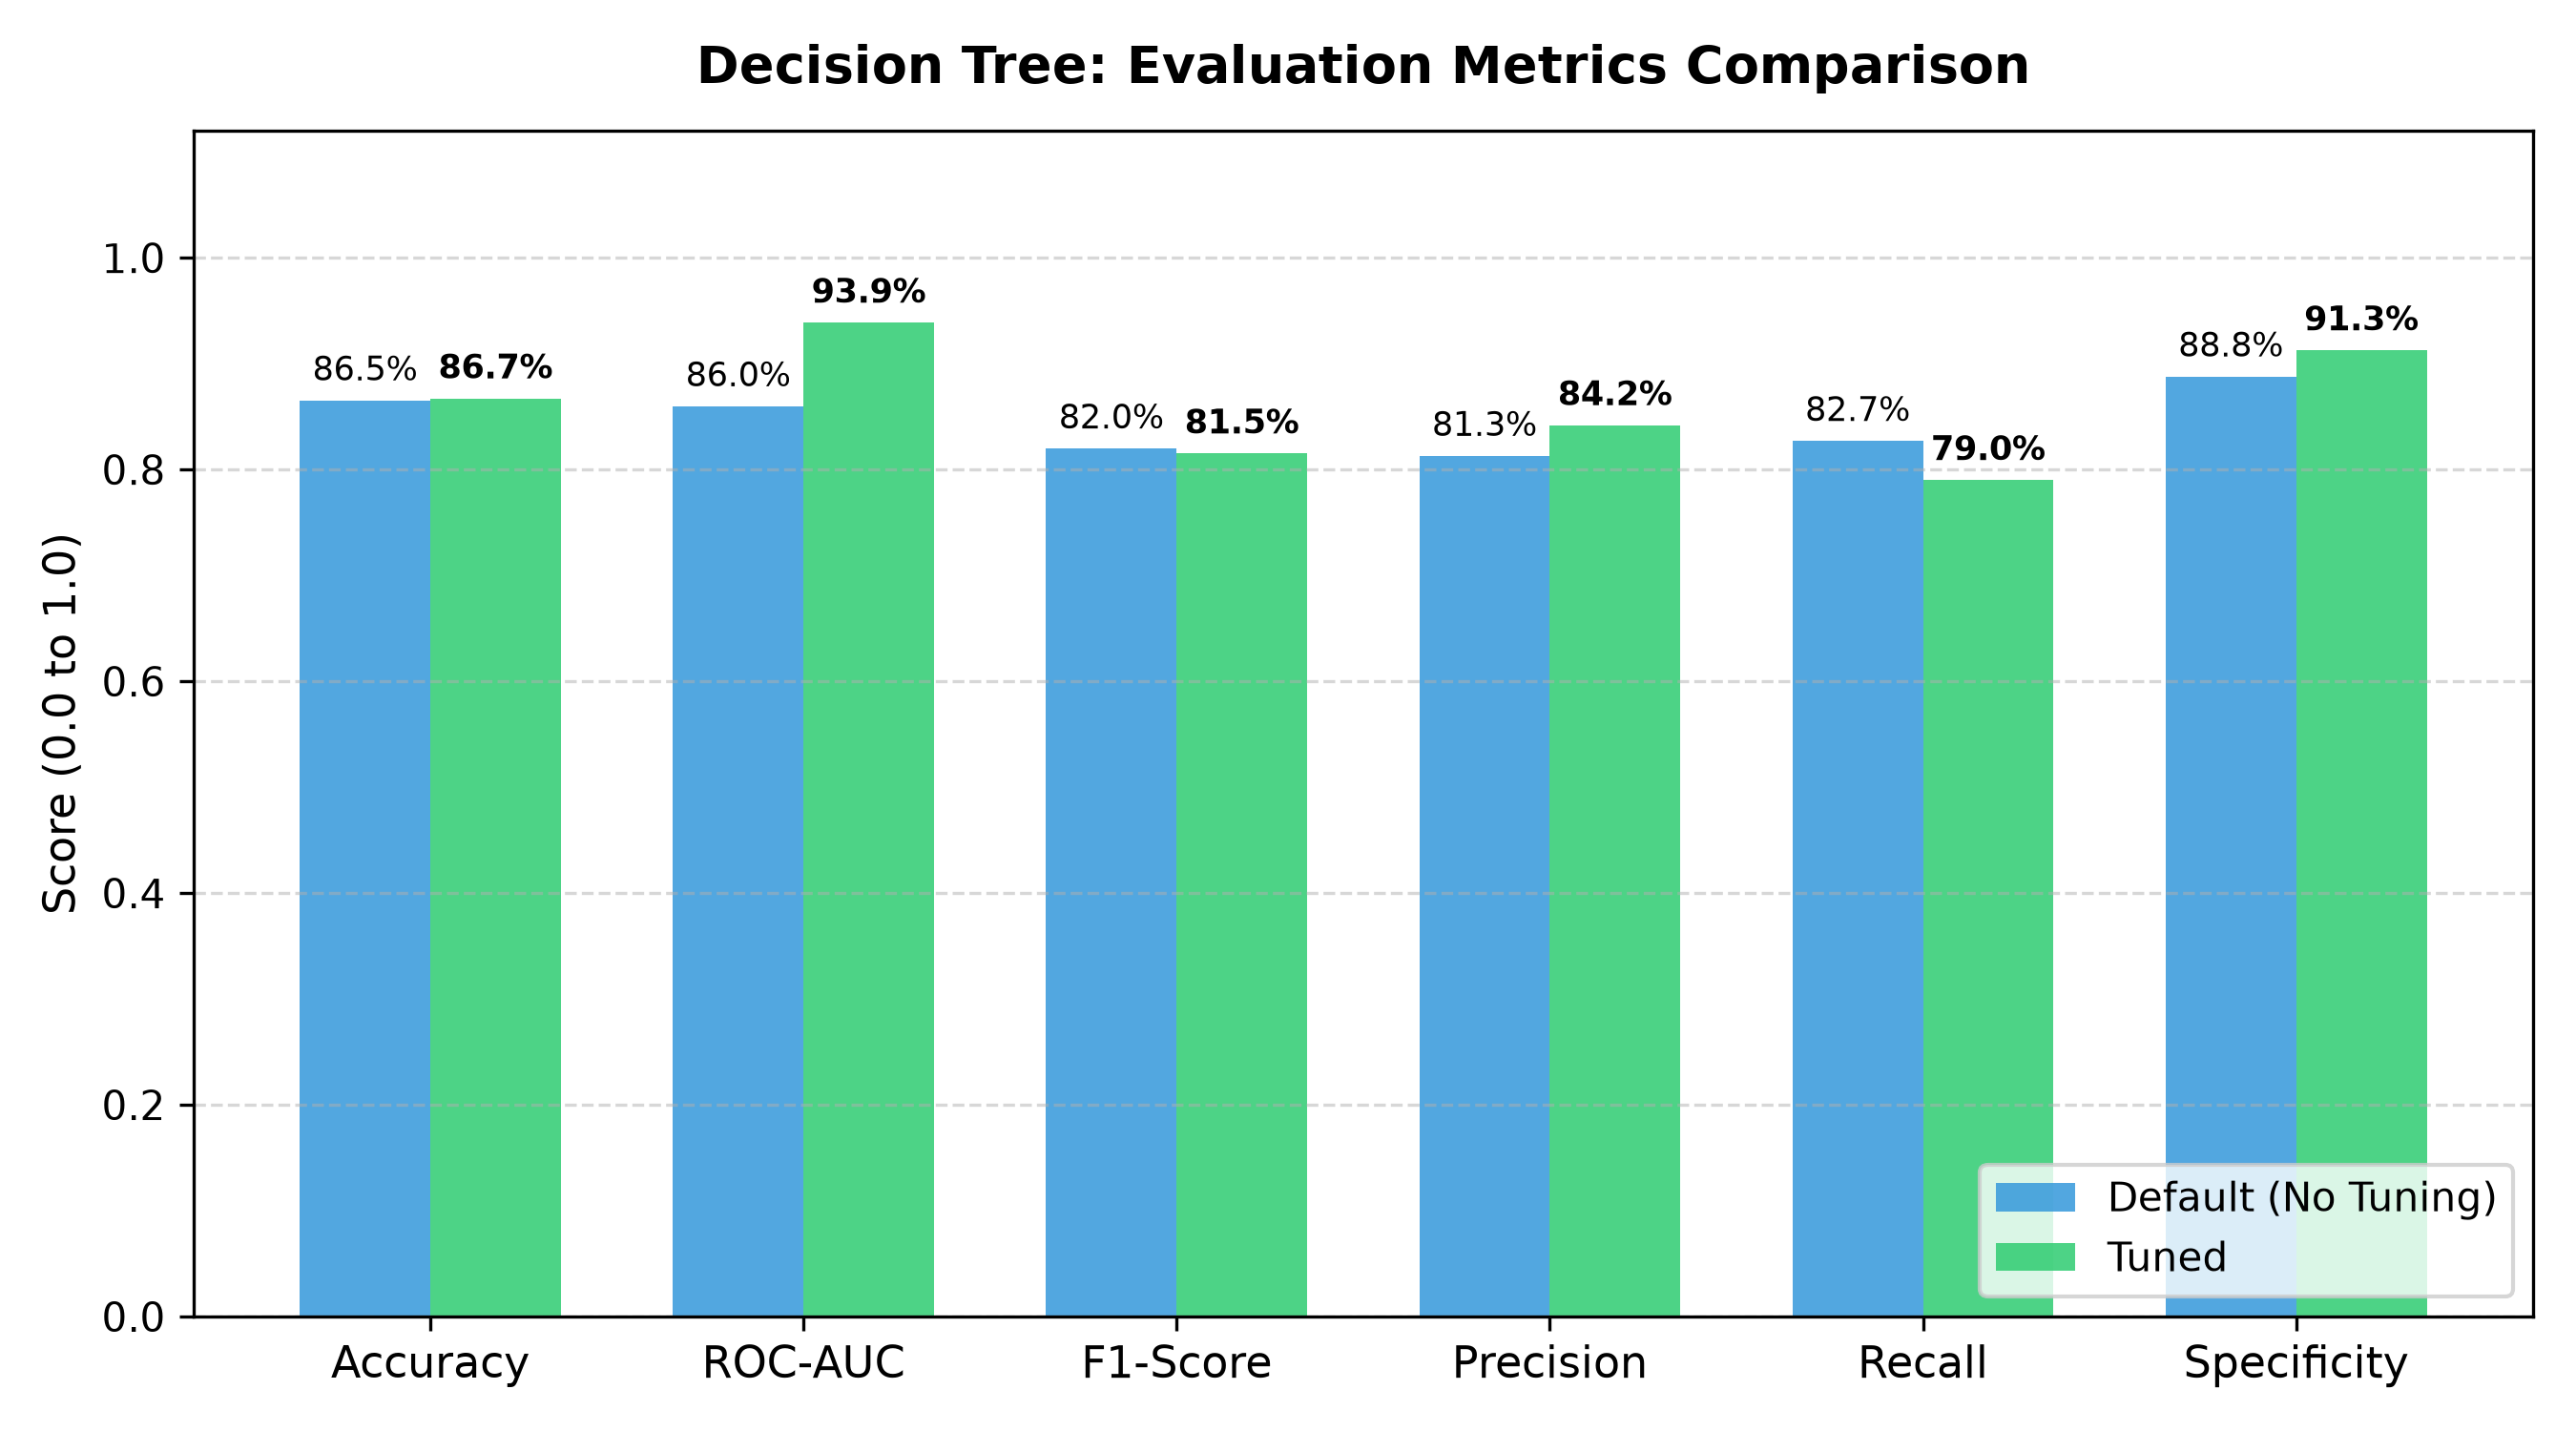

The file beside this chart, header and first rows:
Metric, Default (No Tuning), Tuned, Improvement
Accuracy, 0.8652, 0.8671, 0.001887
ROC-AUC, 0.8597, 0.9387, 0.07896
F1-Score, 0.8198, 0.8151, -0.004702
Precision, 0.8129, 0.8419, 0.029
Recall, 0.8269, 0.79, -0.03688
Specificity, 0.8878, 0.9125, 0.02473
